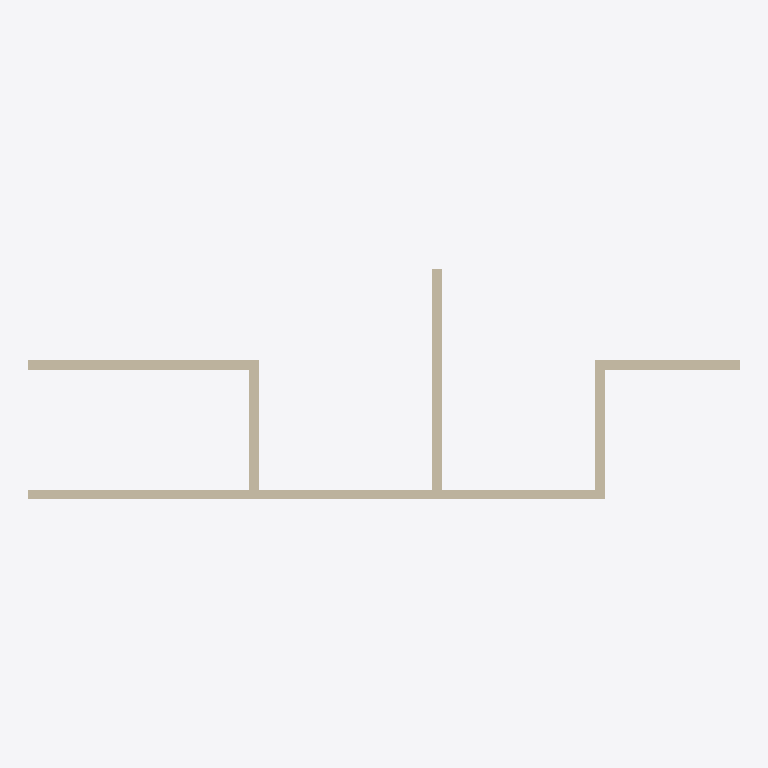
Plan cut of the same IFC building model at storey '标高 1' (level 0.00 m, cut at 1.40 m), seen from above with north up, elements coloured by IFC class: 6 walls (beige). Cut surfaces are drawn darker.
Extent 14.8 m × 4.8 m × 4.0 m (x, y, z). Storeys (1): 标高 1 at 0.00 m. Elements (6): 6 IfcWallStandardCase.

HEADER;
FILE_DESCRIPTION(('ViewDefinition [CoordinationView]'),'2;1');
FILE_NAME('项目编号','2015-11-12T15:08:56',(''),(''),'The EXPRESS Data Manager Version 5.02.0100.07 : ','20140223_1515(x64) - Exporter 2015.0.2014.0223 -','');
FILE_SCHEMA(('IFC2X3'));
ENDSEC;
DATA;
#94=IFCPROJECT('13i1Xjftn8uvCT_9b6oJS4',#41,'项目编号',$,$,'项目名称','项目状态',(#83,#91),#78);
#618=IFCSITE('13i1Xjftn8uvCT_9b6oJS6',#41,'Default',$,'',#617,$,$,.ELEMENT.,(39,54,57,601318),(116,25,58,795166),0.0,$,$);
#104=IFCBUILDING('13i1Xjftn8uvCT_9b6oJS5',#41,'',$,$,#32,$,'',.ELEMENT.,$,$,#100);
#137=IFCBUILDINGSTOREY('13i1Xjftn8uvCT_9cvDicN',#41,'标高 1',$,$,#136,$,'标高 1',.ELEMENT.,0.0);
#185=IFCWALLSTANDARDCASE('1vgFB1HGXFi8cunjhsehRQ',#41,'基本墙:常规 - 200mm:194023',$,'基本墙:常规 - 200mm:1740',#154,#181,'194023');
#515=IFCWALLSTANDARDCASE('1vgFB1HGXFi8cunjhsehN5',#41,'基本墙:常规 - 200mm:194296',$,'基本墙:常规 - 200mm:1740',#495,#513,'194296');
#453=IFCWALLSTANDARDCASE('1vgFB1HGXFi8cunjhsehMC',#41,'基本墙:常规 - 200mm:194225',$,'基本墙:常规 - 200mm:1740',#433,#451,'194225');
#391=IFCWALLSTANDARDCASE('1vgFB1HGXFi8cunjhsehKH',#41,'基本墙:常规 - 200mm:194092',$,'基本墙:常规 - 200mm:1740',#371,#389,'194092');
#329=IFCWALLSTANDARDCASE('1vgFB1HGXFi8cunjhsehKq',#41,'基本墙:常规 - 200mm:194057',$,'基本墙:常规 - 200mm:1740',#309,#327,'194057');
#577=IFCWALLSTANDARDCASE('1vgFB1HGXFi8cunjhsehGM',#41,'基本墙:常规 - 200mm:194347',$,'基本墙:常规 - 200mm:1740',#557,#575,'194347');
ENDSEC;
